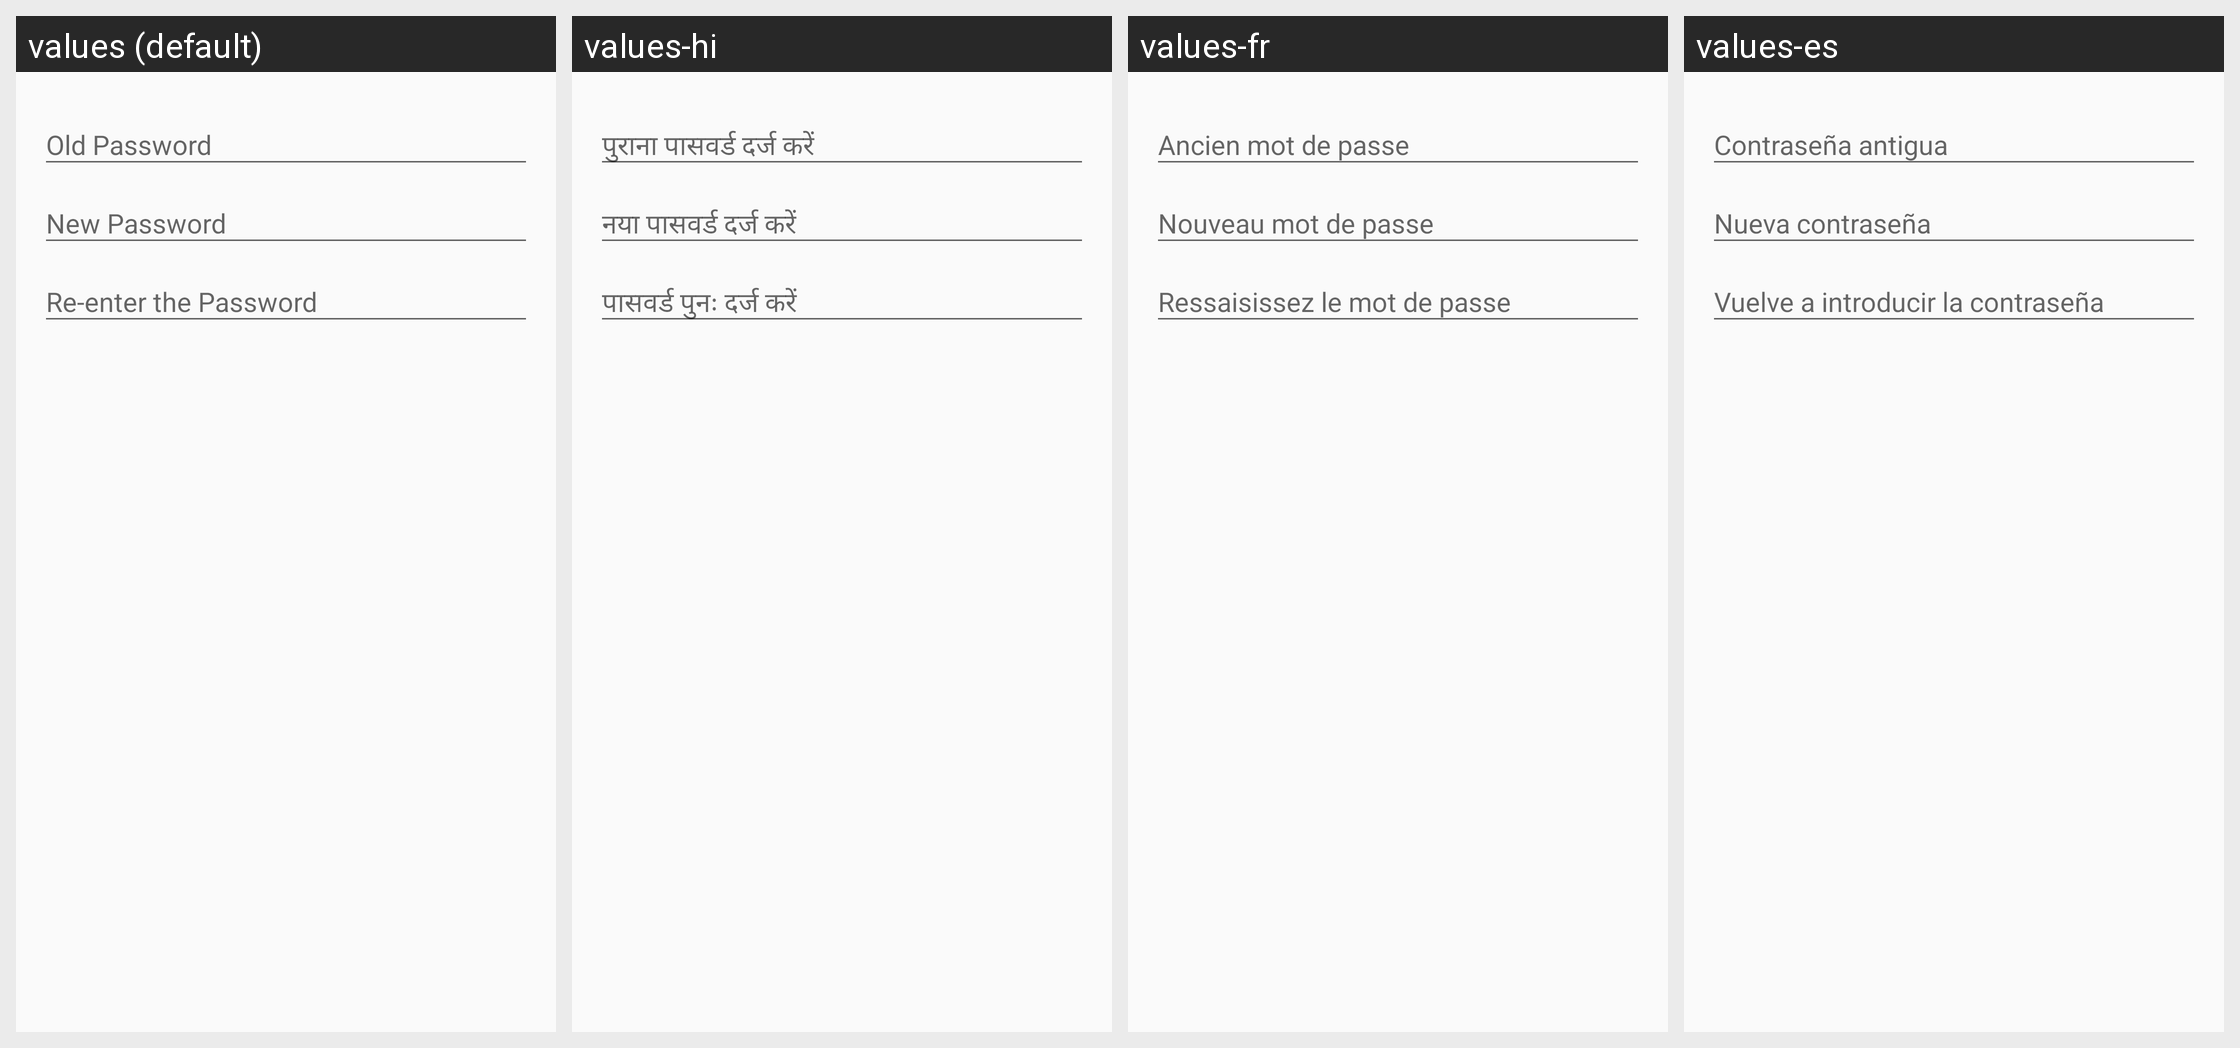

This grid shows one Android layout under several languages. Give, for every string resource on the screen, its name, the default text and each shown locale's text.
Android screen res/layout/dialog_change_password.xml rendered under 4 locales, left to right: values (default), values-hi, values-fr, values-es. Device: Nexus 5 (rendered at 1080×1920; each locale shown at half size, 540×960, under a caption strip naming it); theme Theme.AppCompat.Light.NoActionBar.
Other locales in the repository, not shown: values-it, values-pt-rBR, values-ru, values-tr, values-zh.
Strings drawn on this screen, with the default value and each locale's value (text and hints the layout hard-codes, and strings that could not be matched under every locale, appear in the picture but are not listed):

enter_the_old_password
  values: Old Password
  values-hi: पुराना पासवर्ड दर्ज करें
  values-fr: Ancien mot de passe
  values-es: Contraseña antigua

enter_the_new_password
  values: New Password
  values-hi: नया पासवर्ड दर्ज करें
  values-fr: Nouveau mot de passe
  values-es: Nueva contraseña

reenter_the_new_password
  values: Re-enter the Password
  values-hi: पासवर्ड पुनः दर्ज करें
  values-fr: Ressaisissez le mot de passe
  values-es: Vuelve a introducir la contraseña
